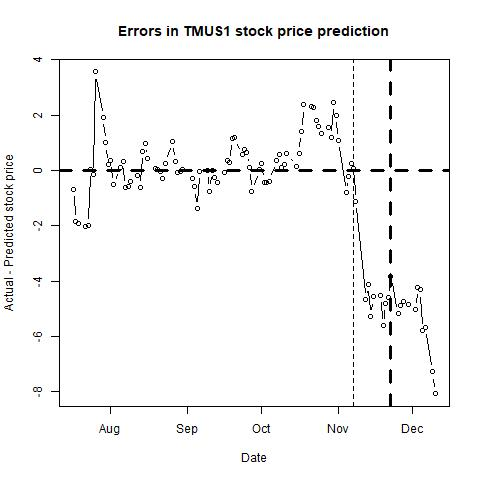

Source data for this figure (header and first rows):
, п..ticker, date, close, sp500, nasdaq, bond, tbill, stock_return, market_return, daily_riskfree_rate, riskfree_rate_return, rmrf, alpha, b_mkt, b_smb, b_hml, b_umd, pred_close, pred_closediff, newdate
1, TMUS, 43663, 78.93, 2984, 8185, 2.06, 2.14, -0.001393, -0.006552, 5.58665e-05, 5.58649e-05, -0.006608, 8e-04, 0.8229, 0.036, 0.2451, 0.2471, 79.6, -0.6742, 2019-07-17
2, TMUS, 43664, 77.97, 2995, 8207, 2.04, 2.05, -0.01224, 0.003575, 0.003051, 5.5328e-05, 0.00352, 8e-04, 0.8184, 0.0442, 0.2326, 0.2414, 79.82, -1.849, 2019-07-18
3, TMUS, 43665, 77.43, 2977, 8146, 2.05, 2.06, -0.00695, -0.006197, 0.00306, 5.55964e-05, -0.006253, 9e-04, 0.8282, 0.0478, 0.2624, 0.2642, 79.35, -1.924, 2019-07-19
4, TMUS, 43668, 77.66, 2985, 8204, 2.05, 2.09, 0.002966, 0.002825, 0.00306, 5.55964e-05, 0.00277, 0.001, 0.8212, 0.0722, 0.2557, 0.2627, 79.69, -2.03, 2019-07-22
5, TMUS, 43669, 78.14, 3005, 8251, 2.08, 2.06, 0.006162, 0.006825, 0.003087, 5.64017e-05, 0.006769, 0.001, 0.8214, 0.0724, 0.2573, 0.2643, 80.12, -1.981, 2019-07-23
6, TMUS, 43670, 80.61, 3020, 8322, 2.05, 2.1, 0.03112, 0.004675, 0.00306, 5.55964e-05, 0.004619, 0.0012, 0.8418, 0.1105, 0.3249, 0.2944, 80.57, 0.03598, 2019-07-24
7, TMUS, 43671, 79.91, 3004, 8239, 2.08, 2.1, -0.008722, -0.005275, 0.003087, 5.64017e-05, -0.005331, 0.0011, 0.8402, 0.1246, 0.3193, 0.2861, 80.05, -0.1371, 2019-07-25
8, TMUS, 43672, 84.25, 3026, 8330, 2.08, 2.12, 0.05289, 0.00736, 0.003087, 5.64017e-05, 0.007303, 0.0014, 0.8572, 0.154, 0.3383, 0.3123, 80.68, 3.567, 2019-07-26
9, TMUS, 43675, 82.38, 3021, 8293, 2.06, 2.12, -0.02245, -0.001618, 0.003069, 5.58649e-05, -0.001674, 0.0012, 0.8637, 0.1541, 0.3496, 0.3199, 80.47, 1.906, 2019-07-29
10, TMUS, 43676, 81.3, 3013, 8274, 2.06, 2.08, -0.0132, -0.002581, 0.003069, 5.58649e-05, -0.002637, 0.0011, 0.866, 0.1553, 0.3401, 0.3441, 80.3, 0.998, 2019-07-30
11, TMUS, 43677, 79.73, 2980, 8175, 2.02, 2.08, -0.0195, -0.01095, 0.003033, 5.47909e-05, -0.011, 0.001, 0.8689, 0.1455, 0.3152, 0.3389, 79.52, 0.213, 2019-07-31
12, TMUS, 43678, 79.31, 2954, 8111, 1.9, 2.07, -0.005282, -0.009039, 0.002921, 5.15664e-05, -0.009091, 0.001, 0.8679, 0.1459, 0.3123, 0.3395, 78.94, 0.3686, 2019-08-01
13, TMUS, 43679, 77.73, 2932, 8004, 1.86, 2.06, -0.02012, -0.007311, 0.002883, 5.04908e-05, -0.007362, 0.001, 0.8733, 0.1583, 0.3221, 0.3539, 78.25, -0.5197, 2019-08-02
14, TMUS, 43682, 76.19, 2845, 7726, 1.75, 2.05, -0.02001, -0.03023, 0.002775, 4.75305e-05, -0.03028, 9e-04, 0.8594, 0.1295, 0.3152, 0.3223, 76.09, 0.09879, 2019-08-05
15, TMUS, 43683, 77.28, 2882, 7833, 1.73, 2.05, 0.0142, 0.01293, 0.002755, 4.69919e-05, 0.01289, 9e-04, 0.8636, 0.105, 0.3142, 0.3107, 76.96, 0.3176, 2019-08-06
16, TMUS, 43684, 76.48, 2884, 7863, 1.71, 2.02, -0.01041, 0.0007667, 0.002735, 4.64533e-05, 0.0007203, 6e-04, 0.8548, 0.0624, 0.31, 0.279, 77.11, -0.6304, 2019-08-07
17, TMUS, 43685, 77.9, 2938, 8039, 1.72, 2.02, 0.0184, 0.01859, 0.002745, 4.67226e-05, 0.01854, 7e-04, 0.8591, 0.0667, 0.3173, 0.2878, 78.46, -0.5649, 2019-08-08
18, TMUS, 43686, 77.52, 2919, 7959, 1.74, 2, -0.00489, -0.006642, 0.002765, 4.72612e-05, -0.006689, 7e-04, 0.8592, 0.0665, 0.3166, 0.2864, 77.91, -0.3891, 2019-08-09
19, TMUS, 43689, 76.94, 2884, 7863, 1.65, 2, -0.00751, -0.01203, 0.002674, 4.48366e-05, -0.01207, 7e-04, 0.8566, 0.0736, 0.314, 0.2874, 77.11, -0.1701, 2019-08-12
20, TMUS, 43690, 77.62, 2926, 8016, 1.68, 2, 0.008799, 0.01466, 0.002705, 4.5645e-05, 0.01461, 7e-04, 0.8559, 0.0714, 0.3137, 0.2854, 78.23, -0.6148, 2019-08-13
21, TMUS, 43691, 76.93, 2841, 7774, 1.59, 1.96, -0.008929, -0.02973, 0.002611, 4.3219e-05, -0.02978, 7e-04, 0.8435, 0.0927, 0.3187, 0.305, 76.24, 0.688, 2019-08-14
22, TMUS, 43692, 77.27, 2848, 7767, 1.52, 1.91, 0.00441, 0.00246, 0.002535, 4.13305e-05, 0.002419, 7e-04, 0.8464, 0.0974, 0.3269, 0.3123, 76.29, 0.9777, 2019-08-15
23, TMUS, 43693, 77.75, 2889, 7896, 1.55, 1.87, 0.006193, 0.01432, 0.002568, 4.214e-05, 0.01428, 7e-04, 0.8435, 0.0974, 0.3252, 0.3196, 77.3, 0.448, 2019-08-16
24, TMUS, 43696, 78.23, 2924, 8003, 1.6, 1.94, 0.006155, 0.01203, 0.002621, 4.34886e-05, 0.01199, 7e-04, 0.8427, 0.0982, 0.3249, 0.321, 78.15, 0.08224, 2019-08-19
25, TMUS, 43697, 77.68, 2901, 7949, 1.55, 1.94, -0.007055, -0.007946, 0.002568, 4.214e-05, -0.007988, 7e-04, 0.8436, 0.0976, 0.3258, 0.32, 77.66, 0.02375, 2019-08-20
26, TMUS, 43698, 78.18, 2924, 8020, 1.59, 1.97, 0.006416, 0.008213, 0.002611, 4.3219e-05, 0.00817, 7e-04, 0.8448, 0.1003, 0.3303, 0.3232, 78.23, -0.0489, 2019-08-21
27, TMUS, 43699, 77.79, 2923, 7991, 1.62, 2, -0.005001, -0.0005055, 0.002642, 4.40279e-05, -0.0005495, 7e-04, 0.8421, 0.0942, 0.3183, 0.3157, 78.09, -0.3024, 2019-08-22
28, TMUS, 43700, 76.48, 2847, 7752, 1.52, 1.97, -0.01698, -0.02629, 0.002535, 4.13305e-05, -0.02633, 7e-04, 0.8403, 0.1111, 0.3255, 0.3337, 76.23, 0.2548, 2019-08-23
29, TMUS, 43703, 78.06, 2878, 7854, 1.54, 2.01, 0.02045, 0.01092, 0.002557, 4.18702e-05, 0.01088, 8e-04, 0.8453, 0.1163, 0.3341, 0.3467, 77.01, 1.052, 2019-08-26
30, TMUS, 43704, 77.12, 2869, 7827, 1.49, 1.98, -0.01212, -0.003211, 0.002503, 4.05208e-05, -0.003252, 8e-04, 0.8477, 0.1281, 0.3423, 0.3482, 76.79, 0.3292, 2019-08-27
31, TMUS, 43705, 77.06, 2888, 7857, 1.47, 1.99, -0.0007783, 0.006525, 0.00248, 3.99808e-05, 0.006485, 8e-04, 0.8454, 0.1228, 0.336, 0.3486, 77.13, -0.07134, 2019-08-28
32, TMUS, 43706, 78.01, 2925, 7973, 1.5, 1.99, 0.01225, 0.01261, 0.002514, 4.07907e-05, 0.01257, 8e-04, 0.8461, 0.1227, 0.3356, 0.3475, 78.04, -0.02651, 2019-08-29
33, TMUS, 43707, 78.05, 2926, 7963, 1.5, 1.99, 0.0005126, 0.000643, 0.002514, 4.07907e-05, 0.0006022, 8e-04, 0.846, 0.1228, 0.3359, 0.3474, 78.01, 0.03538, 2019-08-30
34, TMUS, 43711, 77.13, 2906, 7874, 1.47, 1.98, -0.01186, -0.006922, 0.00248, 3.99808e-05, -0.006962, 7e-04, 0.8479, 0.1285, 0.3374, 0.3467, 77.41, -0.2842, 2019-09-03
35, TMUS, 43712, 77.61, 2938, 7977, 1.47, 1.97, 0.006204, 0.01078, 0.00248, 3.99808e-05, 0.01074, 7e-04, 0.847, 0.1309, 0.337, 0.3483, 78.2, -0.5931, 2019-09-04
36, TMUS, 43713, 77.83, 2976, 8117, 1.57, 1.97, 0.002831, 0.01293, 0.002589, 4.26795e-05, 0.01288, 7e-04, 0.8459, 0.1315, 0.3412, 0.3615, 79.22, -1.394, 2019-09-05
37, TMUS, 43714, 79.15, 2979, 8103, 1.55, 1.96, 0.01682, 0.0009103, 0.002568, 4.214e-05, 0.0008682, 8e-04, 0.8457, 0.1203, 0.3338, 0.3548, 79.2, -0.04784, 2019-09-06
38, TMUS, 43717, 79.13, 2978, 8087, 1.63, 1.96, -0.0002527, -9.19953e-05, 0.002653, 4.42975e-05, -0.0001363, 8e-04, 0.8461, 0.1214, 0.3361, 0.3539, 79.13, 0.0001104, 2019-09-09
39, TMUS, 43718, 78.38, 2979, 8084, 1.72, 1.95, -0.009523, 0.0003195, 0.002745, 4.67226e-05, 0.0002728, 8e-04, 0.8445, 0.1191, 0.3308, 0.3595, 79.13, -0.7473, 2019-09-10
40, TMUS, 43719, 79.74, 3001, 8170, 1.75, 1.96, 0.0172, 0.007204, 0.002775, 4.75305e-05, 0.007156, 8e-04, 0.8474, 0.1381, 0.3455, 0.3696, 79.73, 0.01001, 2019-09-11
41, TMUS, 43720, 79.69, 3010, 8194, 1.79, 1.95, -0.0006272, 0.002877, 0.002815, 4.86073e-05, 0.002828, 8e-04, 0.8458, 0.1371, 0.3411, 0.3638, 79.93, -0.2424, 2019-09-12
42, TMUS, 43721, 79.4, 3007, 8177, 1.9, 1.96, -0.003646, -0.0007261, 0.002921, 5.15664e-05, -0.0007777, 7e-04, 0.8537, 0.1607, 0.3783, 0.4085, 79.83, -0.4336, 2019-09-13
43, TMUS, 43724, 79.56, 2998, 8154, 1.84, 1.99, 0.002013, -0.00314, 0.002864, 4.99528e-05, -0.00319, 7e-04, 0.8496, 0.1707, 0.3742, 0.3986, 79.63, -0.0689, 2019-09-16
44, TMUS, 43725, 80.21, 3006, 8186, 1.81, 1.99, 0.008137, 0.002577, 0.002835, 4.91456e-05, 0.002528, 7e-04, 0.8508, 0.1747, 0.3789, 0.4044, 79.85, 0.3573, 2019-09-17
45, TMUS, 43726, 80.12, 3007, 8177, 1.8, 1.95, -0.001123, 0.0003438, 0.002825, 4.88765e-05, 0.0002949, 7e-04, 0.8483, 0.1716, 0.3732, 0.3945, 79.83, 0.2912, 2019-09-18
46, TMUS, 43727, 81, 3007, 8183, 1.79, 1.93, 0.01092, 2.02199e-05, 0.002815, 4.86073e-05, -2.83875e-05, 7e-04, 0.8465, 0.1643, 0.3718, 0.3933, 79.85, 1.148, 2019-09-19
47, TMUS, 43728, 80.59, 2992, 8118, 1.74, 1.91, -0.005075, -0.004907, 0.002765, 4.72612e-05, -0.004954, 7e-04, 0.8475, 0.1593, 0.3719, 0.3908, 79.41, 1.178, 2019-09-20
48, TMUS, 43731, 79.96, 2992, 8112, 1.72, 1.94, -0.007848, -9.80172e-05, 0.002745, 4.67226e-05, -0.0001447, 6e-04, 0.8445, 0.1574, 0.3636, 0.3873, 79.39, 0.5726, 2019-09-23
49, TMUS, 43732, 79.36, 2967, 7994, 1.64, 1.92, -0.007532, -0.008453, 0.002663, 4.4567e-05, -0.008498, 6e-04, 0.8448, 0.1585, 0.3616, 0.3846, 78.6, 0.7554, 2019-09-24
50, TMUS, 43733, 79.81, 2985, 8077, 1.73, 1.89, 0.005654, 0.00614, 0.002755, 4.69919e-05, 0.006093, 6e-04, 0.844, 0.1592, 0.36, 0.3861, 79.16, 0.6477, 2019-09-25
51, TMUS, 43734, 79, 2978, 8031, 1.7, 1.83, -0.0102, -0.002432, 0.002725, 4.61839e-05, -0.002478, 6e-04, 0.8423, 0.163, 0.3511, 0.3753, 78.89, 0.1149, 2019-09-26
52, TMUS, 43735, 77.56, 2962, 7940, 1.69, 1.8, -0.0184, -0.005329, 0.002715, 4.59145e-05, -0.005375, 5e-04, 0.8412, 0.1653, 0.3363, 0.3739, 78.33, -0.7654, 2019-09-27
53, TMUS, 43738, 78.77, 2977, 7999, 1.68, 1.88, 0.01548, 0.005033, 0.002705, 4.5645e-05, 0.004987, 5e-04, 0.8437, 0.1759, 0.352, 0.3838, 78.75, 0.02486, 2019-09-30
54, TMUS, 43739, 78.2, 2940, 7909, 1.65, 1.82, -0.007263, -0.01233, 0.002674, 4.48366e-05, -0.01238, 5e-04, 0.8427, 0.1816, 0.3527, 0.3876, 77.95, 0.2511, 2019-10-01
55, TMUS, 43740, 76.41, 2888, 7785, 1.6, 1.79, -0.02316, -0.01807, 0.002621, 4.34886e-05, -0.01811, 5e-04, 0.8512, 0.1572, 0.3514, 0.3766, 76.83, -0.4206, 2019-10-02
56, TMUS, 43741, 77.03, 2911, 7872, 1.54, 1.7, 0.008016, 0.007943, 0.002557, 4.18702e-05, 0.007901, 5e-04, 0.8504, 0.1438, 0.3391, 0.3642, 77.46, -0.4317, 2019-10-03
57, TMUS, 43742, 77.99, 2952, 7982, 1.52, 1.71, 0.01245, 0.01411, 0.002535, 4.13305e-05, 0.01407, 6e-04, 0.8539, 0.1823, 0.3677, 0.3889, 78.39, -0.4002, 2019-10-04
58, TMUS, 43745, 78.48, 2939, 7956, 1.56, 1.75, 0.006263, -0.004488, 0.002579, 4.24098e-05, -0.00453, 6e-04, 0.8511, 0.1957, 0.3574, 0.3889, 78.13, 0.3506, 2019-10-07
59, TMUS, 43746, 77.61, 2893, 7824, 1.54, 1.72, -0.01108, -0.01568, 0.002557, 4.18702e-05, -0.01573, 6e-04, 0.851, 0.1953, 0.358, 0.3892, 77.05, 0.5619, 2019-10-08
60, TMUS, 43747, 77.79, 2919, 7904, 1.59, 1.69, 0.002252, 0.009065, 0.002611, 4.3219e-05, 0.009022, 6e-04, 0.8474, 0.2053, 0.3517, 0.391, 77.69, 0.1019, 2019-10-09
... 41 more rows
